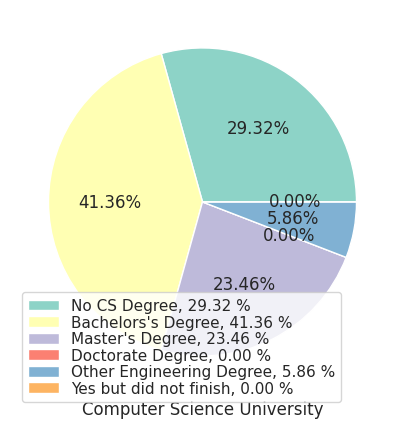

The script that saved this image: (Note: this script raises an exception after producing the figure.)
import matplotlib as mpl

mpl.use("pgf")

import matplotlib.pyplot as plt
import seaborn as sns
import numpy as np

fig = plt.figure()

fig.set_size_inches(5.90666, 5)

sns.set(style="ticks")

plt.xlabel("Computer Science University")

data = np.array([29.32, 41.36, 23.46, 0.0, 5.86, 0.0])
labels = [
    "No CS Degree",
    "Bachelors's Degree",
    "Master's Degree",
    "Doctorate Degree",
    "Other Engineering Degree",
    "Yes but did not finish",
]

max = int(data.max())
colors = sns.color_palette("Set3")[0:7]

plt.pie(data, colors=colors, autopct="%.2f%%")
legend_labels = ["%s, %1.2f %%" % (l, s) for l, s in zip(labels, data)]
plt.legend(
    legend_labels,
    bbox_to_anchor=(0.88, -0.04),
    loc="lower right",
    # handlelength=0.5,
    labelspacing=0.1,
)

# fig.set_constrained_layout(True)
plt.tight_layout()
fig.savefig("plot.png", dpi=100)
fig.savefig("plot.pgf", format="pgf", bbox_inches="tight", transparent=True)
